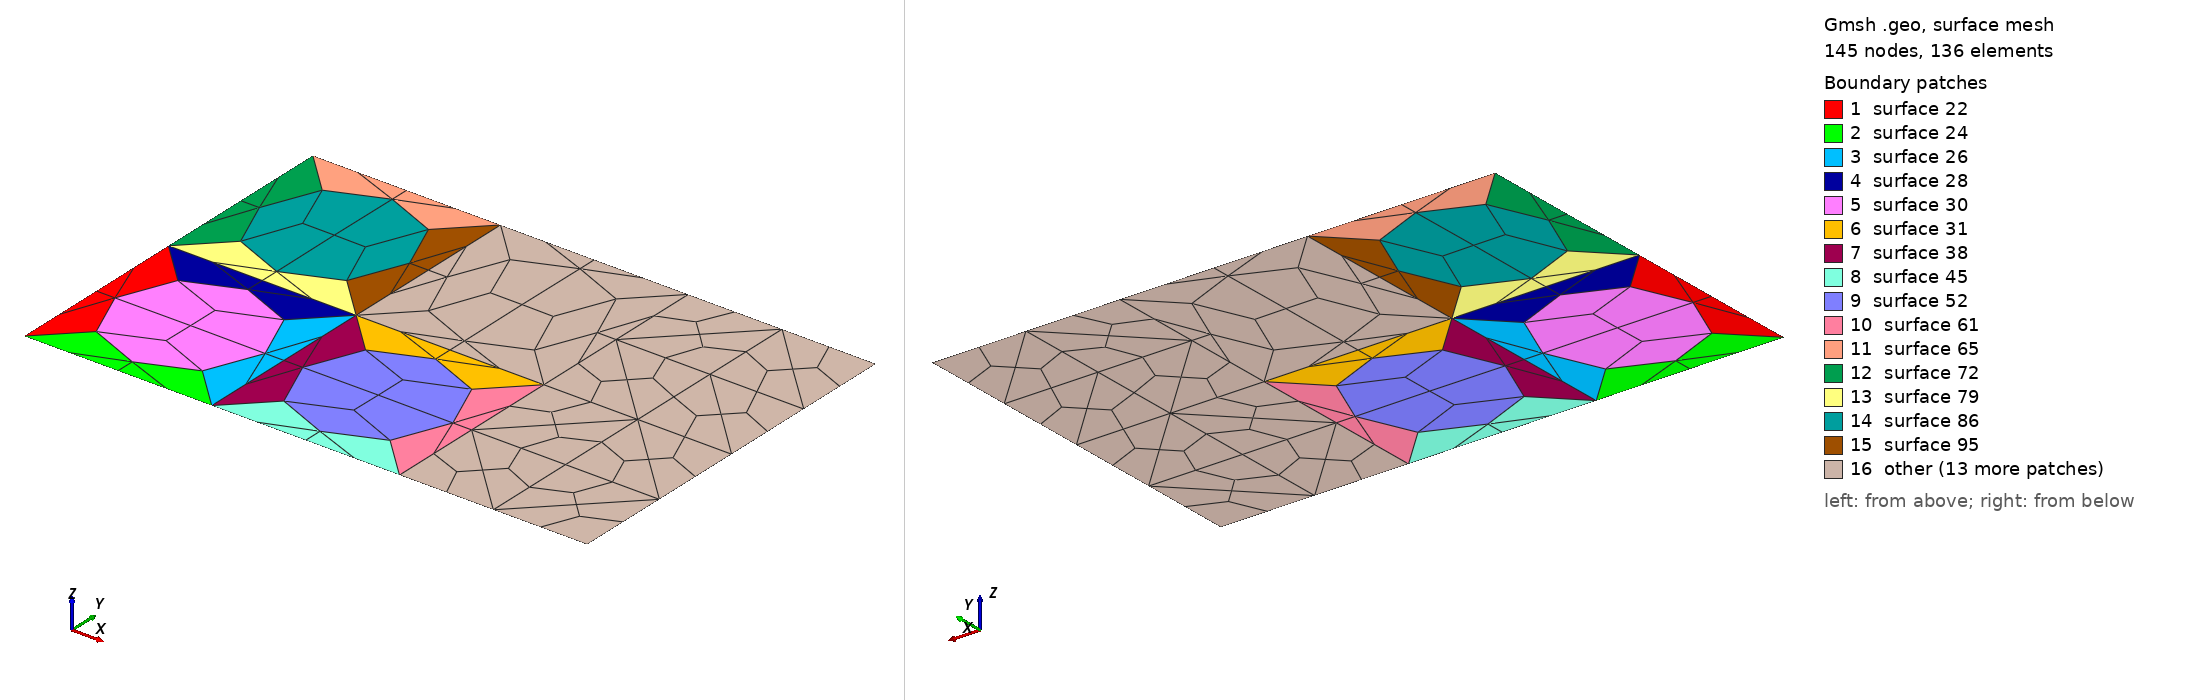

Gmsh geometry script, surface-meshed: 145 nodes, 136 surface elements. Boundary patches (legend numbers): 1 surface 22, 2 surface 24, 3 surface 26, 4 surface 28, 5 surface 30, 6 surface 31, 7 surface 38, 8 surface 45, 9 surface 52, 10 surface 61, 11 surface 65, 12 surface 72, 13 surface 79, 14 surface 86, 15 surface 95, 16 other. Left view from above one corner, right view from below the opposite corner. The script declares no physical surfaces, so the legend lists its geometric surfaces. The drawing asked Gmsh for element sizes between 1% and 20% of the model's largest extent; the script's own settings can give other sizes.

=== m6.geo (drawn) ===
// Gmsh project created on Thu Jun 22 04:22:11 2017
spacing = 5.0;
//+
Point(1) = {1, 1, 0, 1};
//+
Point(2) = {1, -1, 0, 1};
//+
Point(3) = {-1, -1, 0, 1};
//+
Point(4) = {-1, 1, 0, 1};
//+
Point(5) = {0, 0, 0, 1};
//+
Point(6) = {0.56568542494, 0.56568542494, 0, spacing};
//+
Point(7) = {0.56568542494, -0.56568542494, 0, spacing};
//+
Point(8) = {-0.56568542494, -0.56568542494, 0, spacing};
//+
Point(9) = {-0.56568542494, 0.56568542494, 0, spacing};
//+
Point(10) = {0.8, 0, 0, spacing};
//+
Point(11) = {-0.8, 0, 0, spacing};
//+
Point(12) = {-0., 0.8, 0, spacing};
//+
Point(13) = {-0., -0.8, 0, spacing};
//+
Point(14) = {-0., -1, 0, spacing};
//+
Point(15) = {-0., 1, 0, spacing};
//+
Point(16) = {1, 0, 0, spacing};
//+
Point(17) = {-1, 0, 0, spacing};
//+
Line(1) = {4, 17};
//+
Line(2) = {17, 3};
//+
Line(3) = {3, 14};
//+
Line(4) = {14, 2};
//+
Line(5) = {2, 16};
//+
Line(6) = {16, 1};
//+
Line(7) = {1, 15};
//+
Line(8) = {15, 4};
//+
Circle(9) = {9, 5, 11};
//+
Circle(10) = {11, 5, 8};
//+
Circle(11) = {8, 5, 13};
//+
Circle(12) = {13, 5, 7};
//+
Circle(13) = {7, 5, 10};
//+
Circle(14) = {10, 5, 6};
//+
Circle(15) = {6, 5, 12};
//+
Circle(16) = {12, 5, 9};
//+
Line(17) = {4, 9};
//+
Line(18) = {1, 6};
//+
Line(19) = {7, 2};
//+
Line(20) = {8, 3};
//+
Line Loop(21) = {17, 9, 10, 20, -2, -1};
//+
Plane Surface(22) = {21};
//+
Line Loop(23) = {20, 3, 4, -19, -12, -11};
//+
Plane Surface(24) = {23};
//+
Line Loop(25) = {19, 5, 6, 18, -14, -13};
//+
Plane Surface(26) = {25};
//+
Line Loop(27) = {18, 15, 16, -17, -8, -7};
//+
Plane Surface(28) = {27};
//+
Line Loop(29) = {9, 10, 11, 12, 13, 14, 15, 16};
//+
Plane Surface(30) = {29};
//+
 //Recombine Surface {22};
//+
 //Recombine Surface {24};
//+
 //Recombine Surface {26};
//+
 //Recombine Surface {28};
//+
 //Recombine Surface {30};
//+



//Translate {0, 2, 0} {
Translate {2,0,0} {
  Duplicata { Surface{28, 22, 24, 30, 26}; }
}
Translate {0,2,0,1} {
  Duplicata { Surface{28, 22, 24, 30, 26}; }
}
Translate {2,2,0} {
  Duplicata { Surface{28, 22, 24, 30, 26}; }
}



//+
Point(390) = {4, -1, 0, 1.0};
//+
Point(391) = {5, -1, 0, 1.0};
//+
Point(392) = {5, 0, 0, 1.0};
//+
Point(393) = {5, 1, 0, 1.0};
//+
Point(394) = {4, 1, 0, 1.0};
//+
Point(395) = {4, 0, 0, 1.0};
//+
Line(133) = {18, 394};
//+
Line(134) = {394, 393};
//+
Line(135) = {393, 392};
//+
Line(136) = {392, 391};
//+
Line(137) = {391, 390};
//+
Line(138) = {390, 79};
//+
Line(139) = {141, 395};
//+
Line(140) = {395, 390};
//+
Line(141) = {395, 392};
//+
Line(142) = {394, 395};
//+
Line Loop(143) = {133, 142, -139, 64};
//+
Plane Surface(144) = {143};
//+
Line Loop(145) = {134, 135, -141, -142};
//+
Plane Surface(146) = {145};
//+
Line Loop(147) = {141, 136, 137, -140};
//+
Plane Surface(148) = {147};
//+
Line Loop(149) = {138, 63, 139, 140};
//+
Plane Surface(150) = {149};

Translate {0,2,0} {
  Duplicata { Surface{146, 148, 150, 144}; }
}

//Mesh.RecombineAll = 1;
Mesh.ElementOrder = 1;
//Mesh.SubdivisionAlgorithm = 1;
Recombine Surface "*";
